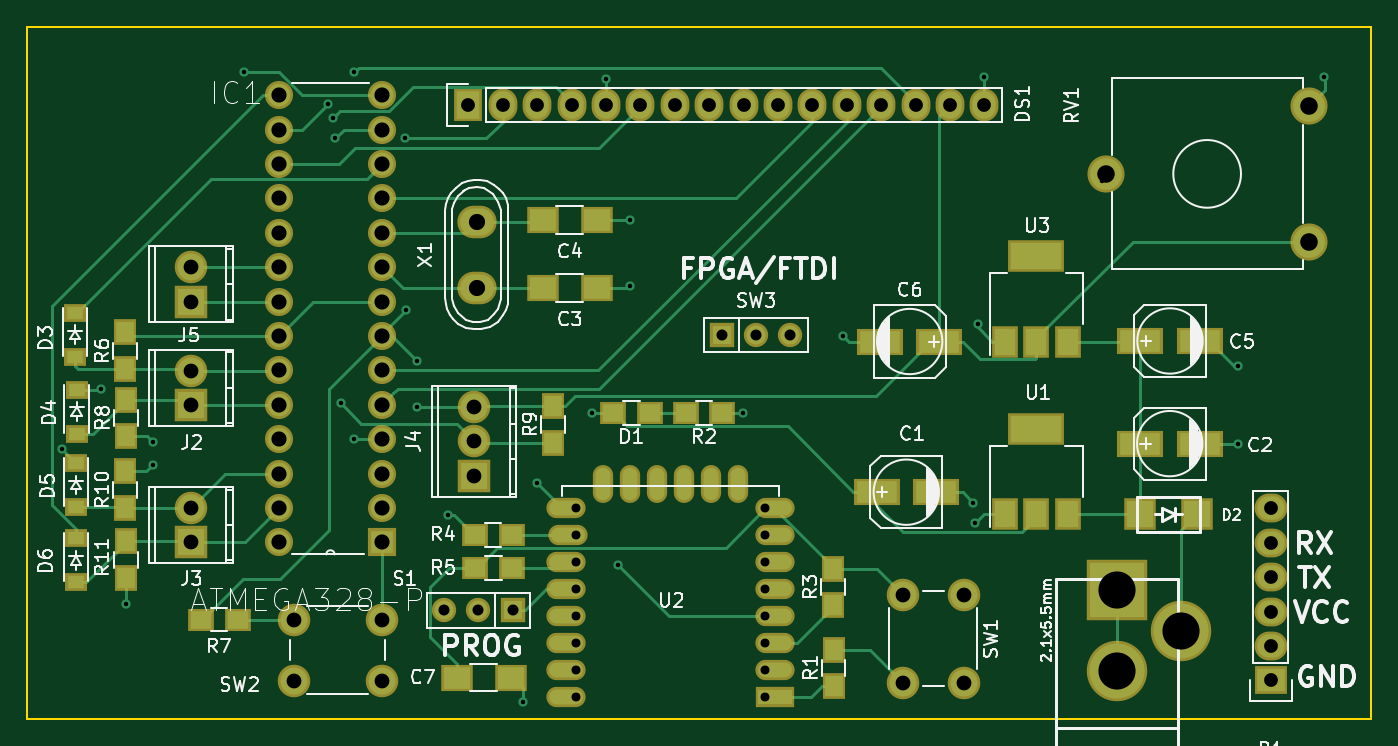
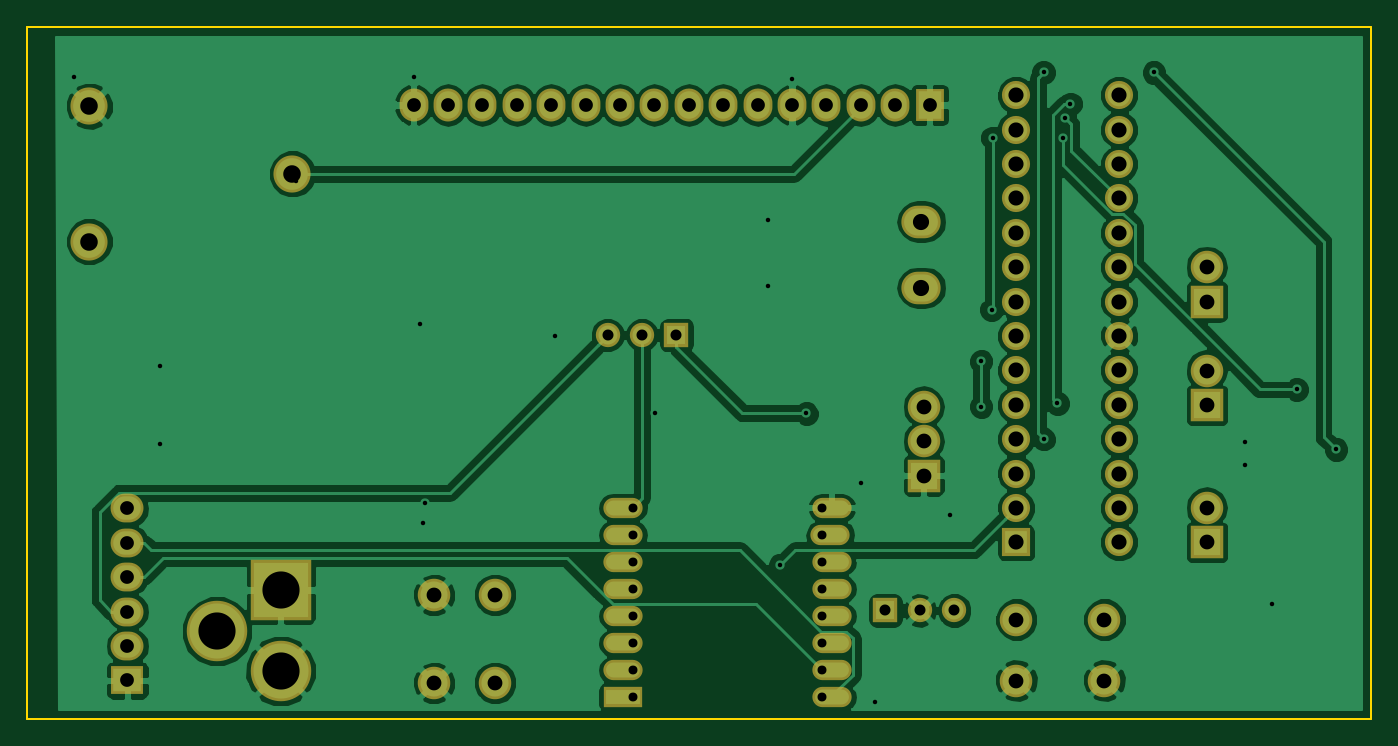
Circuit board: 8 layer files. Board 99.2 x 51.1 mm.
- bottom_copper: umidade-B.Cu.gbr (90143 bytes)
- bottom_mask: umidade-B.Mask.gbr (3233 bytes)
- bottom_silk: umidade-B.SilkS.gbr (282 bytes)
- outline: umidade-Edge.Cuts.gbr (858 bytes)
- top_copper: umidade-F.Cu.gbr (18350 bytes)
- top_mask: umidade-F.Mask.gbr (5106 bytes)
- top_silk: umidade-F.SilkS.gbr (51530 bytes)
- drill: umidade.drl (2268 bytes)

=== bottom_copper: umidade-B.Cu.gbr (90143 bytes, source omitted) ===
=== bottom_mask: umidade-B.Mask.gbr ===
G04 #@! TF.FileFunction,Soldermask,Bot*
%FSLAX46Y46*%
G04 Gerber Fmt 4.6, Leading zero omitted, Abs format (unit mm)*
G04 Created by KiCad (PCBNEW 4.0.2+dfsg1-stable) date Seg 06 Nov 2017 17:19:15 BRT*
%MOMM*%
G01*
G04 APERTURE LIST*
%ADD10C,0.100000*%
%ADD11R,2.076400X2.076400*%
%ADD12C,2.076400*%
%ADD13O,2.398980X2.398980*%
%ADD14R,2.398980X2.398980*%
%ADD15R,1.797000X1.797000*%
%ADD16C,1.797000*%
%ADD17C,2.400000*%
%ADD18R,2.900000X1.500000*%
%ADD19O,2.900000X1.500000*%
%ADD20O,2.899360X2.398980*%
%ADD21R,2.127200X2.432000*%
%ADD22O,2.127200X2.432000*%
%ADD23C,2.740000*%
%ADD24R,4.464000X4.464000*%
%ADD25C,4.464000*%
%ADD26R,2.432000X2.127200*%
%ADD27O,2.432000X2.127200*%
G04 APERTURE END LIST*
D10*
D11*
X69583300Y-101092000D03*
D12*
X69583300Y-98552000D03*
X69583300Y-96012000D03*
X69583300Y-93472000D03*
X69583300Y-90932000D03*
X69583300Y-88392000D03*
X69583300Y-85852000D03*
X69583300Y-83312000D03*
X69583300Y-80772000D03*
X69583300Y-78232000D03*
X69583300Y-75692000D03*
X69583300Y-73152000D03*
X69583300Y-70612000D03*
X69583300Y-68072000D03*
X61963300Y-68072000D03*
X61963300Y-70612000D03*
X61963300Y-73152000D03*
X61963300Y-75692000D03*
X61963300Y-78232000D03*
X61963300Y-80772000D03*
X61963300Y-83312000D03*
X61963300Y-85852000D03*
X61963300Y-88392000D03*
X61963300Y-90932000D03*
X61963300Y-93472000D03*
X61963300Y-96012000D03*
X61963300Y-98552000D03*
X61963300Y-101092000D03*
D13*
X55486300Y-88404700D03*
D14*
X55486300Y-90944700D03*
D13*
X55486300Y-98526600D03*
D14*
X55486300Y-101066600D03*
D13*
X76403200Y-91084400D03*
D14*
X76403200Y-96164400D03*
D13*
X76403200Y-93624400D03*
D15*
X79222600Y-106121200D03*
D16*
X76682600Y-106121200D03*
X74142600Y-106121200D03*
D17*
X108047400Y-104965500D03*
X112547400Y-104965500D03*
X108047400Y-111465500D03*
X112547400Y-111465500D03*
X63057900Y-111294300D03*
X63057900Y-106794300D03*
X69557900Y-111294300D03*
X69557900Y-106794300D03*
D18*
X98591600Y-112534700D03*
D19*
X98591600Y-110534700D03*
X98591600Y-108534700D03*
X98591600Y-106534700D03*
X98591600Y-104534700D03*
X98591600Y-102534700D03*
X98591600Y-100534700D03*
X98591600Y-98534700D03*
X83191600Y-98534700D03*
X83291600Y-100534700D03*
X83191600Y-102534700D03*
X83191600Y-104534700D03*
X83191600Y-106534700D03*
X83191600Y-108534700D03*
X83191600Y-110534700D03*
X83191600Y-112534700D03*
D20*
X76581000Y-82285840D03*
X76581000Y-77403960D03*
D21*
X75966320Y-68798440D03*
D22*
X78506320Y-68798440D03*
X81046320Y-68798440D03*
X83586320Y-68798440D03*
X86126320Y-68798440D03*
X88666320Y-68798440D03*
X91206320Y-68798440D03*
X93746320Y-68798440D03*
X96286320Y-68798440D03*
X98826320Y-68798440D03*
X101366320Y-68798440D03*
X103906320Y-68798440D03*
X106446320Y-68798440D03*
X108986320Y-68798440D03*
X111526320Y-68798440D03*
X114066320Y-68798440D03*
D13*
X55486300Y-80772000D03*
D14*
X55486300Y-83312000D03*
D23*
X138008360Y-78884800D03*
X123008360Y-73884800D03*
X138008360Y-68884800D03*
D24*
X123880880Y-104602280D03*
D25*
X123880880Y-110571280D03*
X128579880Y-107650280D03*
D26*
X135194040Y-111287560D03*
D27*
X135194040Y-108747560D03*
X135194040Y-106207560D03*
X135194040Y-103667560D03*
X135194040Y-101127560D03*
X135194040Y-98587560D03*
D15*
X94660720Y-85791040D03*
D16*
X97200720Y-85791040D03*
X99740720Y-85791040D03*
M02*

=== bottom_silk: umidade-B.SilkS.gbr ===
G04 #@! TF.FileFunction,Legend,Bot*
%FSLAX46Y46*%
G04 Gerber Fmt 4.6, Leading zero omitted, Abs format (unit mm)*
G04 Created by KiCad (PCBNEW 4.0.2+dfsg1-stable) date Seg 06 Nov 2017 17:19:15 BRT*
%MOMM*%
G01*
G04 APERTURE LIST*
%ADD10C,0.100000*%
G04 APERTURE END LIST*
D10*
M02*

=== outline: umidade-Edge.Cuts.gbr ===
G04 #@! TF.FileFunction,Profile,NP*
%FSLAX46Y46*%
G04 Gerber Fmt 4.6, Leading zero omitted, Abs format (unit mm)*
G04 Created by KiCad (PCBNEW 4.0.2+dfsg1-stable) date Seg 06 Nov 2017 17:19:15 BRT*
%MOMM*%
G01*
G04 APERTURE LIST*
%ADD10C,0.100000*%
%ADD11C,0.150000*%
G04 APERTURE END LIST*
D10*
D11*
X142595600Y-63017400D02*
X140629640Y-63027560D01*
X142605760Y-65323720D02*
X142595600Y-63017400D01*
X43398440Y-63022480D02*
X43393360Y-65379600D01*
X140716000Y-114106960D02*
X142600680Y-114117120D01*
X43388280Y-114112040D02*
X43540680Y-114112040D01*
X43388280Y-114112040D02*
X43388280Y-65293240D01*
X44373800Y-114112040D02*
X43545760Y-114112040D01*
X140705840Y-114112040D02*
X44373800Y-114112040D01*
X142605760Y-112379760D02*
X142600680Y-114112040D01*
X142605760Y-65293240D02*
X142605760Y-112379760D01*
X43383200Y-63032640D02*
X140705840Y-63032640D01*
M02*

=== top_copper: umidade-F.Cu.gbr (18350 bytes, source omitted) ===
=== top_mask: umidade-F.Mask.gbr ===
G04 #@! TF.FileFunction,Soldermask,Top*
%FSLAX46Y46*%
G04 Gerber Fmt 4.6, Leading zero omitted, Abs format (unit mm)*
G04 Created by KiCad (PCBNEW 4.0.2+dfsg1-stable) date Seg 06 Nov 2017 17:19:15 BRT*
%MOMM*%
G01*
G04 APERTURE LIST*
%ADD10C,0.100000*%
%ADD11R,3.399740X2.000200*%
%ADD12R,2.400000X2.000000*%
%ADD13R,1.900000X1.700000*%
%ADD14R,2.400000X2.400000*%
%ADD15R,2.076400X2.076400*%
%ADD16C,2.076400*%
%ADD17O,2.398980X2.398980*%
%ADD18R,2.398980X2.398980*%
%ADD19R,1.700000X1.900000*%
%ADD20R,1.797000X1.797000*%
%ADD21C,1.797000*%
%ADD22C,2.400000*%
%ADD23R,4.200000X2.400000*%
%ADD24R,1.900000X2.400000*%
%ADD25R,2.900000X1.500000*%
%ADD26O,2.900000X1.500000*%
%ADD27O,1.500000X2.800000*%
%ADD28O,2.899360X2.398980*%
%ADD29R,2.127200X2.432000*%
%ADD30O,2.127200X2.432000*%
%ADD31R,1.620000X1.310000*%
%ADD32C,2.740000*%
%ADD33R,4.464000X4.464000*%
%ADD34C,4.464000*%
%ADD35R,2.432000X2.127200*%
%ADD36O,2.432000X2.127200*%
G04 APERTURE END LIST*
D10*
D11*
X106095800Y-97388680D03*
X110495080Y-97388680D03*
X125547120Y-93802200D03*
X129946400Y-93802200D03*
D12*
X85451700Y-82308700D03*
X81451700Y-82308700D03*
X85451700Y-77302360D03*
X81451700Y-77302360D03*
D11*
X125567440Y-86222840D03*
X129966720Y-86222840D03*
X110744000Y-86263480D03*
X106344720Y-86263480D03*
D13*
X89348300Y-91567000D03*
X86648300Y-91567000D03*
D14*
X129747700Y-99034600D03*
X125547700Y-99034600D03*
D15*
X69583300Y-101092000D03*
D16*
X69583300Y-98552000D03*
X69583300Y-96012000D03*
X69583300Y-93472000D03*
X69583300Y-90932000D03*
X69583300Y-88392000D03*
X69583300Y-85852000D03*
X69583300Y-83312000D03*
X69583300Y-80772000D03*
X69583300Y-78232000D03*
X69583300Y-75692000D03*
X69583300Y-73152000D03*
X69583300Y-70612000D03*
X69583300Y-68072000D03*
X61963300Y-68072000D03*
X61963300Y-70612000D03*
X61963300Y-73152000D03*
X61963300Y-75692000D03*
X61963300Y-78232000D03*
X61963300Y-80772000D03*
X61963300Y-83312000D03*
X61963300Y-85852000D03*
X61963300Y-88392000D03*
X61963300Y-90932000D03*
X61963300Y-93472000D03*
X61963300Y-96012000D03*
X61963300Y-98552000D03*
X61963300Y-101092000D03*
D17*
X55486300Y-88404700D03*
D18*
X55486300Y-90944700D03*
D17*
X55486300Y-98526600D03*
D18*
X55486300Y-101066600D03*
D17*
X76403200Y-91084400D03*
D18*
X76403200Y-96164400D03*
D17*
X76403200Y-93624400D03*
D19*
X102920800Y-111713000D03*
X102920800Y-109013000D03*
D13*
X94720400Y-91567000D03*
X92020400Y-91567000D03*
D19*
X102905560Y-105733840D03*
X102905560Y-103033840D03*
D13*
X79146400Y-100520500D03*
X76446400Y-100520500D03*
X76462900Y-103009700D03*
X79162900Y-103009700D03*
D19*
X50609500Y-88290400D03*
X50609500Y-85590400D03*
D13*
X56219100Y-106794300D03*
X58919100Y-106794300D03*
D19*
X50659500Y-90563700D03*
X50659500Y-93263700D03*
X82219800Y-93733600D03*
X82219800Y-91033600D03*
X50609500Y-98559600D03*
X50609500Y-95859600D03*
X50674800Y-101028500D03*
X50674800Y-103728500D03*
D20*
X79222600Y-106121200D03*
D21*
X76682600Y-106121200D03*
X74142600Y-106121200D03*
D22*
X108047400Y-104965500D03*
X112547400Y-104965500D03*
X108047400Y-111465500D03*
X112547400Y-111465500D03*
X63057900Y-111294300D03*
X63057900Y-106794300D03*
X69557900Y-111294300D03*
X69557900Y-106794300D03*
D23*
X117897880Y-92714280D03*
D24*
X117897880Y-99014280D03*
X120197880Y-99014280D03*
X115597880Y-99014280D03*
D25*
X98591600Y-112534700D03*
D26*
X98591600Y-110534700D03*
X98591600Y-108534700D03*
X98591600Y-106534700D03*
X98591600Y-104534700D03*
X98591600Y-102534700D03*
X98591600Y-100534700D03*
X98591600Y-98534700D03*
X83191600Y-98534700D03*
X83291600Y-100534700D03*
X83191600Y-102534700D03*
X83191600Y-104534700D03*
X83191600Y-106534700D03*
X83191600Y-108534700D03*
X83191600Y-110534700D03*
X83191600Y-112534700D03*
D27*
X95901600Y-96784700D03*
X93901600Y-96784700D03*
X91901600Y-96784700D03*
X89901600Y-96784700D03*
X87901600Y-96784700D03*
X85901600Y-96784700D03*
D23*
X117901720Y-79974040D03*
D24*
X117901720Y-86274040D03*
X120201720Y-86274040D03*
X115601720Y-86274040D03*
D28*
X76581000Y-82285840D03*
X76581000Y-77403960D03*
D29*
X75966320Y-68798440D03*
D30*
X78506320Y-68798440D03*
X81046320Y-68798440D03*
X83586320Y-68798440D03*
X86126320Y-68798440D03*
X88666320Y-68798440D03*
X91206320Y-68798440D03*
X93746320Y-68798440D03*
X96286320Y-68798440D03*
X98826320Y-68798440D03*
X101366320Y-68798440D03*
X103906320Y-68798440D03*
X106446320Y-68798440D03*
X108986320Y-68798440D03*
X111526320Y-68798440D03*
X114066320Y-68798440D03*
D17*
X55486300Y-80772000D03*
D18*
X55486300Y-83312000D03*
D31*
X46929040Y-84141560D03*
X46929040Y-87411560D03*
X47035720Y-89810840D03*
X47035720Y-93080840D03*
X46984920Y-95221040D03*
X46984920Y-98491040D03*
X46984920Y-100783640D03*
X46984920Y-104053640D03*
D32*
X138008360Y-78884800D03*
X123008360Y-73884800D03*
X138008360Y-68884800D03*
D33*
X123880880Y-104602280D03*
D34*
X123880880Y-110571280D03*
X128579880Y-107650280D03*
D12*
X75099160Y-111079280D03*
X79099160Y-111079280D03*
D35*
X135194040Y-111287560D03*
D36*
X135194040Y-108747560D03*
X135194040Y-106207560D03*
X135194040Y-103667560D03*
X135194040Y-101127560D03*
X135194040Y-98587560D03*
D20*
X94660720Y-85791040D03*
D21*
X97200720Y-85791040D03*
X99740720Y-85791040D03*
M02*

=== top_silk: umidade-F.SilkS.gbr (51530 bytes, source omitted) ===
=== drill: umidade.drl ===
M48
;DRILL file {KiCad 4.0.2+dfsg1-stable} date Seg 06 Nov 2017 17:19:20 BRT
;FORMAT={-:-/ absolute / inch / decimal}
FMAT,2
INCH,TZ
T1C0.013
T2C0.026
T3C0.032
T4C0.040
T5C0.043
T6C0.043
T7C0.044
T8C0.047
T9C0.051
T10C0.108
%
G90
G05
M72
T1
X1.8092Y-3.7098
X1.9232Y-3.5356
X1.996Y-4.1596
X2.0736Y-3.755
X2.074Y-3.6896
X2.3386Y-2.6138
X2.5812Y-2.7055
X2.5964Y-2.7472
X2.604Y-2.806
X2.6192Y-3.5762
X2.6582Y-3.68
X2.6594Y-2.614
X2.8072Y-2.8042
X2.8106Y-3.3034
X2.8406Y-3.4532
X2.8408Y-3.5852
X2.9326Y-3.8994
X3.1508Y-4.4428
X3.1902Y-3.8074
X3.3492Y-3.605
X3.3896Y-2.6317
X3.4258Y-4.0462
X3.46Y-3.044
X3.4602Y-3.2354
X3.7898Y-3.6046
X4.081Y-3.3804
X4.4586Y-3.865
X4.4646Y-3.9241
X4.472Y-3.3444
X4.4884Y-2.6258
X4.8318Y-2.9288
X5.2274Y-3.6938
X5.2282Y-3.4678
X5.4778Y-2.6272
T2
X3.3028Y-3.8793
X3.3028Y-3.9581
X3.3028Y-4.0368
X3.3028Y-4.1155
X3.3028Y-4.1943
X3.3028Y-4.273
X3.3028Y-4.3518
X3.3028Y-4.4305
X3.854Y-3.8793
X3.854Y-3.9581
X3.854Y-4.0368
X3.854Y-4.1155
X3.854Y-4.1943
X3.854Y-4.273
X3.854Y-4.3518
X3.854Y-4.4305
T3
X2.919Y-4.178
X3.019Y-4.178
X3.119Y-4.178
X3.7268Y-3.3776
X3.8268Y-3.3776
X3.9268Y-3.3776
T4
X2.9908Y-2.7086
X3.0908Y-2.7086
X3.1908Y-2.7086
X3.2908Y-2.7086
X3.3908Y-2.7086
X3.4908Y-2.7086
X3.5908Y-2.7086
X3.6908Y-2.7086
X3.7908Y-2.7086
X3.8908Y-2.7086
X3.9908Y-2.7086
X4.0908Y-2.7086
X4.1908Y-2.7086
X4.2908Y-2.7086
X4.3908Y-2.7086
X4.4908Y-2.7086
X5.3226Y-3.8814
X5.3226Y-3.9814
X5.3226Y-4.0814
X5.3226Y-4.1814
X5.3226Y-4.2814
X5.3226Y-4.3814
T5
X2.1845Y-3.18
X2.1845Y-3.28
X2.1845Y-3.4805
X2.1845Y-3.5805
X2.1845Y-3.879
X2.1845Y-3.979
X3.008Y-3.586
X3.008Y-3.686
X3.008Y-3.786
T6
X2.4826Y-4.2045
X2.4826Y-4.3817
X2.7385Y-4.2045
X2.7385Y-4.3817
X4.2538Y-4.1325
X4.2538Y-4.3884
X4.431Y-4.1325
X4.431Y-4.3884
T7
X2.4395Y-2.68
X2.4395Y-2.78
X2.4395Y-2.88
X2.4395Y-2.98
X2.4395Y-3.08
X2.4395Y-3.18
X2.4395Y-3.28
X2.4395Y-3.38
X2.4395Y-3.48
X2.4395Y-3.58
X2.4395Y-3.68
X2.4395Y-3.78
X2.4395Y-3.88
X2.4395Y-3.98
X2.7395Y-2.68
X2.7395Y-2.78
X2.7395Y-2.88
X2.7395Y-2.98
X2.7395Y-3.08
X2.7395Y-3.18
X2.7395Y-3.28
X2.7395Y-3.38
X2.7395Y-3.48
X2.7395Y-3.58
X2.7395Y-3.68
X2.7395Y-3.78
X2.7395Y-3.88
X2.7395Y-3.98
T8
X3.015Y-3.0474
X3.015Y-3.2396
T9
X4.8428Y-2.9089
X5.4334Y-2.712
X5.4334Y-3.1057
T10
X4.8772Y-4.1182
X4.8772Y-4.3532
X5.0622Y-4.2382
T0
M30

